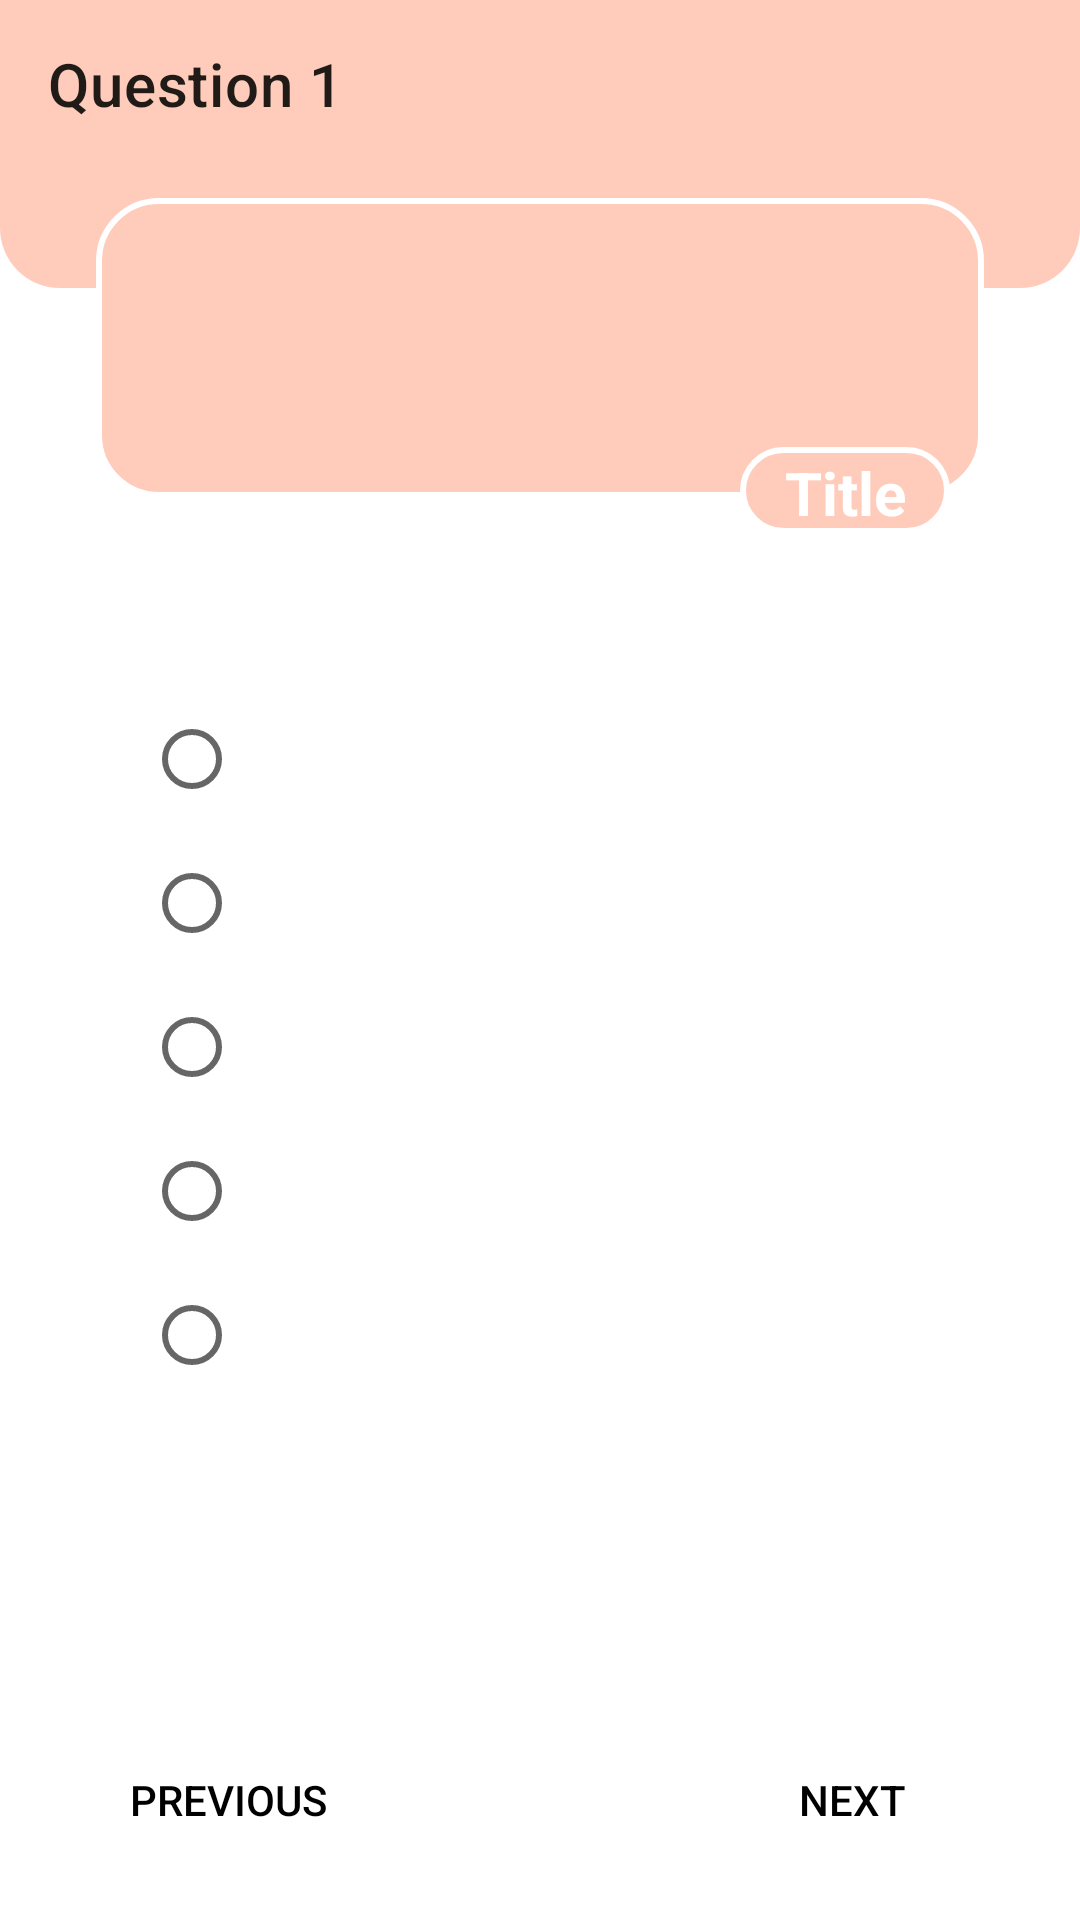

Layout XML and referenced resources for this Android screen:
<!-- AndroidManifest.xml: application theme Theme.Quiz -->
<!-- res/layout/fragment_quiz.xml -->
<?xml version="1.0" encoding="utf-8"?>
<androidx.constraintlayout.widget.ConstraintLayout xmlns:android="http://schemas.android.com/apk/res/android"
    xmlns:app="http://schemas.android.com/apk/res-auto"
    xmlns:tools="http://schemas.android.com/tools"
    android:id="@+id/fragment"
    android:layout_width="match_parent"
    android:layout_height="match_parent"
    >

    <com.google.android.material.appbar.AppBarLayout
        android:id="@+id/appBarLayout"
        android:layout_width="0dp"
        android:layout_height="wrap_content"
        app:layout_constraintEnd_toEndOf="parent"
        app:layout_constraintStart_toStartOf="parent"
        app:layout_constraintTop_toTopOf="parent"
        android:elevation="0dp">

        <androidx.appcompat.widget.Toolbar
            android:id="@+id/toolbar"
            android:layout_width="match_parent"
            android:layout_height="?attr/actionBarSize"
            android:fitsSystemWindows="true"
            app:navigationContentDescription="Back to the previous question"
            app:navigationIcon="@drawable/ic_baseline_chevron_left_24"
            app:title="Question 1" />

    </com.google.android.material.appbar.AppBarLayout>

    <ScrollView
        android:id="@+id/scroll"
        android:layout_width="0dp"
        android:layout_height="0dp"
        app:layout_constraintBottom_toTopOf="@id/previous_button"
        app:layout_constraintEnd_toEndOf="parent"
        app:layout_constraintStart_toStartOf="parent"
        app:layout_constraintTop_toBottomOf="@id/appBarLayout">

        <androidx.constraintlayout.widget.ConstraintLayout
            android:layout_width="match_parent"
            android:layout_height="wrap_content">

            <androidx.constraintlayout.widget.Guideline
                android:id="@+id/margin_start_guideline"
                android:layout_width="0dp"
                android:layout_height="0dp"
                android:orientation="vertical"
                app:layout_constraintGuide_begin="16dp" />

            <androidx.constraintlayout.widget.Guideline
                android:id="@+id/margin_end_guideline"
                android:layout_width="0dp"
                android:layout_height="0dp"
                android:orientation="vertical"
                app:layout_constraintGuide_end="16dp" />

            <androidx.constraintlayout.widget.Guideline
                android:id="@+id/margin_top_guideline"
                android:layout_width="0dp"
                android:layout_height="0dp"
                android:orientation="horizontal"
                app:layout_constraintGuide_begin="16dp" />

            <androidx.constraintlayout.widget.Guideline
                android:id="@+id/margin_bottom_guideline"
                android:layout_width="0dp"
                android:layout_height="0dp"
                android:orientation="horizontal"
                app:layout_constraintGuide_end="16dp" />

            <View
                android:id="@+id/view_appbar"
                android:layout_width="wrap_content"
                android:layout_height="40dp"
                android:background="@drawable/bottom_back"
                app:layout_constraintEnd_toEndOf="parent"
                app:layout_constraintStart_toStartOf="parent"
                app:layout_constraintTop_toTopOf="parent" />

            <View
                android:id="@+id/view_ques"
                android:layout_width="match_parent"
                android:layout_height="100dp"
                android:layout_marginStart="32dp"
                android:layout_marginTop="10dp"
                android:layout_marginEnd="32dp"
                android:background="@drawable/radio_back"
                app:layout_constraintEnd_toEndOf="parent"
                app:layout_constraintStart_toStartOf="parent"
                app:layout_constraintTop_toTopOf="parent" />

            <View
                android:id="@+id/view_number"
                android:layout_width="70dp"
                android:layout_height="30dp"
                android:layout_marginTop="83dp"
                android:background="@drawable/back_r"
                app:layout_constraintEnd_toEndOf="@+id/view_ques"
                app:layout_constraintHorizontal_bias="0.95"
                app:layout_constraintStart_toStartOf="@+id/view_ques"
                app:layout_constraintTop_toTopOf="@+id/view_ques" />

            <TextView
                android:id="@+id/question_number"
                android:layout_width="wrap_content"
                android:layout_height="wrap_content"
                android:layout_gravity="right"
                android:text="Title"
                android:textColor="@color/white"
                android:textSize="20sp"
                android:textStyle="bold"
                app:layout_constraintBottom_toBottomOf="@+id/view_number"
                app:layout_constraintEnd_toEndOf="@+id/view_number"
                app:layout_constraintStart_toStartOf="@+id/view_number"
                app:layout_constraintTop_toTopOf="@+id/view_number" />

            <TextView
                android:id="@+id/question"
                android:layout_width="0dp"
                android:layout_height="wrap_content"
                android:gravity="center"
                android:textColor="@color/black"
                android:textSize="18sp"
                app:layout_constraintBottom_toBottomOf="@+id/view_ques"
                app:layout_constraintEnd_toEndOf="@+id/view_ques"
                app:layout_constraintStart_toStartOf="@+id/view_ques"
                app:layout_constraintTop_toTopOf="@+id/view_ques"
                tools:text="Est-ce qu'il travaille a Paris?" />

            <RadioGroup
                android:id="@+id/radio_group"
                android:layout_width="0dp"
                android:layout_height="wrap_content"
                android:layout_marginStart="32dp"
                android:layout_marginEnd="32dp"
                android:layout_marginTop="50dp"
                app:layout_constraintEnd_toEndOf="@id/margin_end_guideline"
                app:layout_constraintStart_toStartOf="@id/margin_start_guideline"
                app:layout_constraintTop_toBottomOf="@+id/view_number">

                <RadioButton
                    android:id="@+id/option_one"
                    android:layout_width="match_parent"
                    android:layout_height="wrap_content"
                    tools:text="Option 1" />

                <RadioButton
                    android:id="@+id/option_two"
                    android:layout_width="match_parent"
                    android:layout_height="wrap_content"
                    tools:text="Option 2" />

                <RadioButton
                    android:id="@+id/option_three"
                    android:layout_width="match_parent"
                    android:layout_height="wrap_content"
                    tools:text="Option 3" />

                <RadioButton
                    android:id="@+id/option_four"
                    android:layout_width="match_parent"
                    android:layout_height="wrap_content"
                    tools:text="Option 4" />

                <RadioButton
                    android:id="@+id/option_five"
                    android:layout_width="match_parent"
                    android:layout_height="wrap_content"
                    tools:text="Option 5" />

            </RadioGroup>
        </androidx.constraintlayout.widget.ConstraintLayout>
    </ScrollView>

    <Button
        android:id="@+id/previous_button"
        android:layout_width="120dp"
        android:layout_height="wrap_content"
        android:layout_margin="16dp"
        android:background="@drawable/button1"
        android:text="@string/previous"
        android:textColor="@color/black"
        app:layout_constraintBottom_toBottomOf="parent"
        app:layout_constraintStart_toStartOf="parent" />

    <Button
        android:id="@+id/next_button"
        android:layout_width="120dp"
        android:layout_height="wrap_content"
        android:layout_margin="16dp"
        android:background="@drawable/button1"
        android:text="@string/next"
        android:textColor="@color/black"
        app:layout_constraintBottom_toBottomOf="parent"
        app:layout_constraintEnd_toEndOf="parent" />

</androidx.constraintlayout.widget.ConstraintLayout>
<!-- resources referenced by this layout -->
<resources>
  <color name="black">#FF000000</color>
  <color name="white">#FFFFFFFF</color>
  <!-- drawable back_r (drawable) -->
  <?xml version="1.0" encoding="utf-8"?>
  <layer-list xmlns:android="http://schemas.android.com/apk/res/android">
      <item  android:bottom="1dp">
          <shape xmlns:android="http://schemas.android.com/apk/res/android">
              <solid android:color="@color/deep_orange_100"/>
              <corners android:radius="50dp"></corners>
              <stroke android:color="@color/white" android:width="2dp"/>
          </shape>
      </item>
  </layer-list>
  <!-- drawable bottom_back (drawable) -->
  <?xml version="1.0" encoding="utf-8"?>
  <shape xmlns:android="http://schemas.android.com/apk/res/android">
      <solid android:color="@color/deep_orange_100"/>
      <corners android:bottomLeftRadius="20dp" android:bottomRightRadius="20dp"/>
  </shape>
  <!-- drawable radio_back (drawable) -->
  <?xml version="1.0" encoding="utf-8"?>
  <shape xmlns:android="http://schemas.android.com/apk/res/android">
      <solid android:color="@color/deep_orange_100"/>
      <corners android:radius="20dp"/>
      <stroke android:color="@color/white" android:width="2dp"/>
  </shape>
  <string name="next">Next</string>
  <string name="previous">Previous</string>
  <style name="Theme.Quiz" parent="Theme.MaterialComponents.DayNight.NoActionBar">
          <item name="colorPrimary">@color/deep_orange_100</item>
          <item name="colorPrimaryDark">@color/deep_orange_100_dark</item>
          <item name="colorPrimaryVariant">@color/deep_orange_100_dark</item>
          <item name="colorSecondary">@color/deep_orange_100</item>
          <item name="colorSecondaryVariant">@color/deep_orange_100_light</item>
          
          <item name="android:statusBarColor">@color/deep_orange_100_dark</item>
          <item name="elevation">0dp</item>
  
      </style>
  <color name="deep_orange_100">#ffccbc</color>
  <color name="deep_orange_100_dark">#cb9b8c</color>
  <color name="deep_orange_100_light">#ffffee</color>
</resources>
